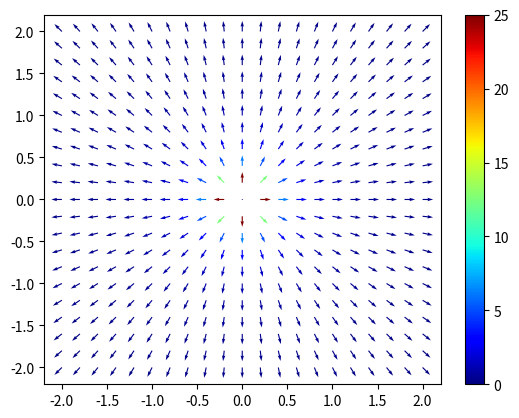

Python code for this plot:
#!/usr/bin/python3

import numpy as np
import itertools
import matplotlib.pyplot as plt
import matplotlib.colors as mcolors
import matplotlib.cm as cm

# Position and intensity of the source
s = np.array([0,0])
I = 1.0

##
# @brief Computes the suqared distance between two points
# @param a The first point
# @param b The second point
# @return The squared distance
##
def dist2(a,b):
  diff = a - b
  return np.dot(np.transpose(diff), diff)

def normalize(a):
  origin = np.zeros(a.shape)
  mag = np.sqrt(dist2(a,origin))
  if mag == 0:
    return np.zeros(a.shape)

  return a / mag

##
# @brief Computes an element of the vector field
# @param t The current time
# @param p The 2-D position
# @return A vector
##
def computeVectorAt(t, p):
  global s, I
  direction = p - s
  dist = np.sqrt(dist2(p,s))
  if dist == 0:
    return np.zeros(p.shape)

  return direction * I / (dist**3)

# Evaluate the vector field over some range
N = 21
pmin = -2
pmax = 2
xAxis = np.linspace(pmin, pmax, N)
yAxis = np.linspace(pmin, pmax, N)

grid = np.array([np.array([x,y]) for x,y in itertools.product(xAxis,yAxis)])
V    = np.array([computeVectorAt(0,p) for p in grid])

# Calculate the magnitudes of the vectors for color mapping
M    = np.sqrt(V[:,0]*V[:,0] + V[:,1]*V[:,1])

# Normalize the vector lengths
V    = np.array([normalize(v) for v in V])

# Plot the vector field
fig = plt.figure()
ax = fig.gca()
qq = plt.quiver(grid[:,0], grid[:,1], V[:,0], V[:,1], M, pivot='tail', cmap=plt.cm.jet)
plt.colorbar(qq, cmap=plt.cm.jet)
plt.show()